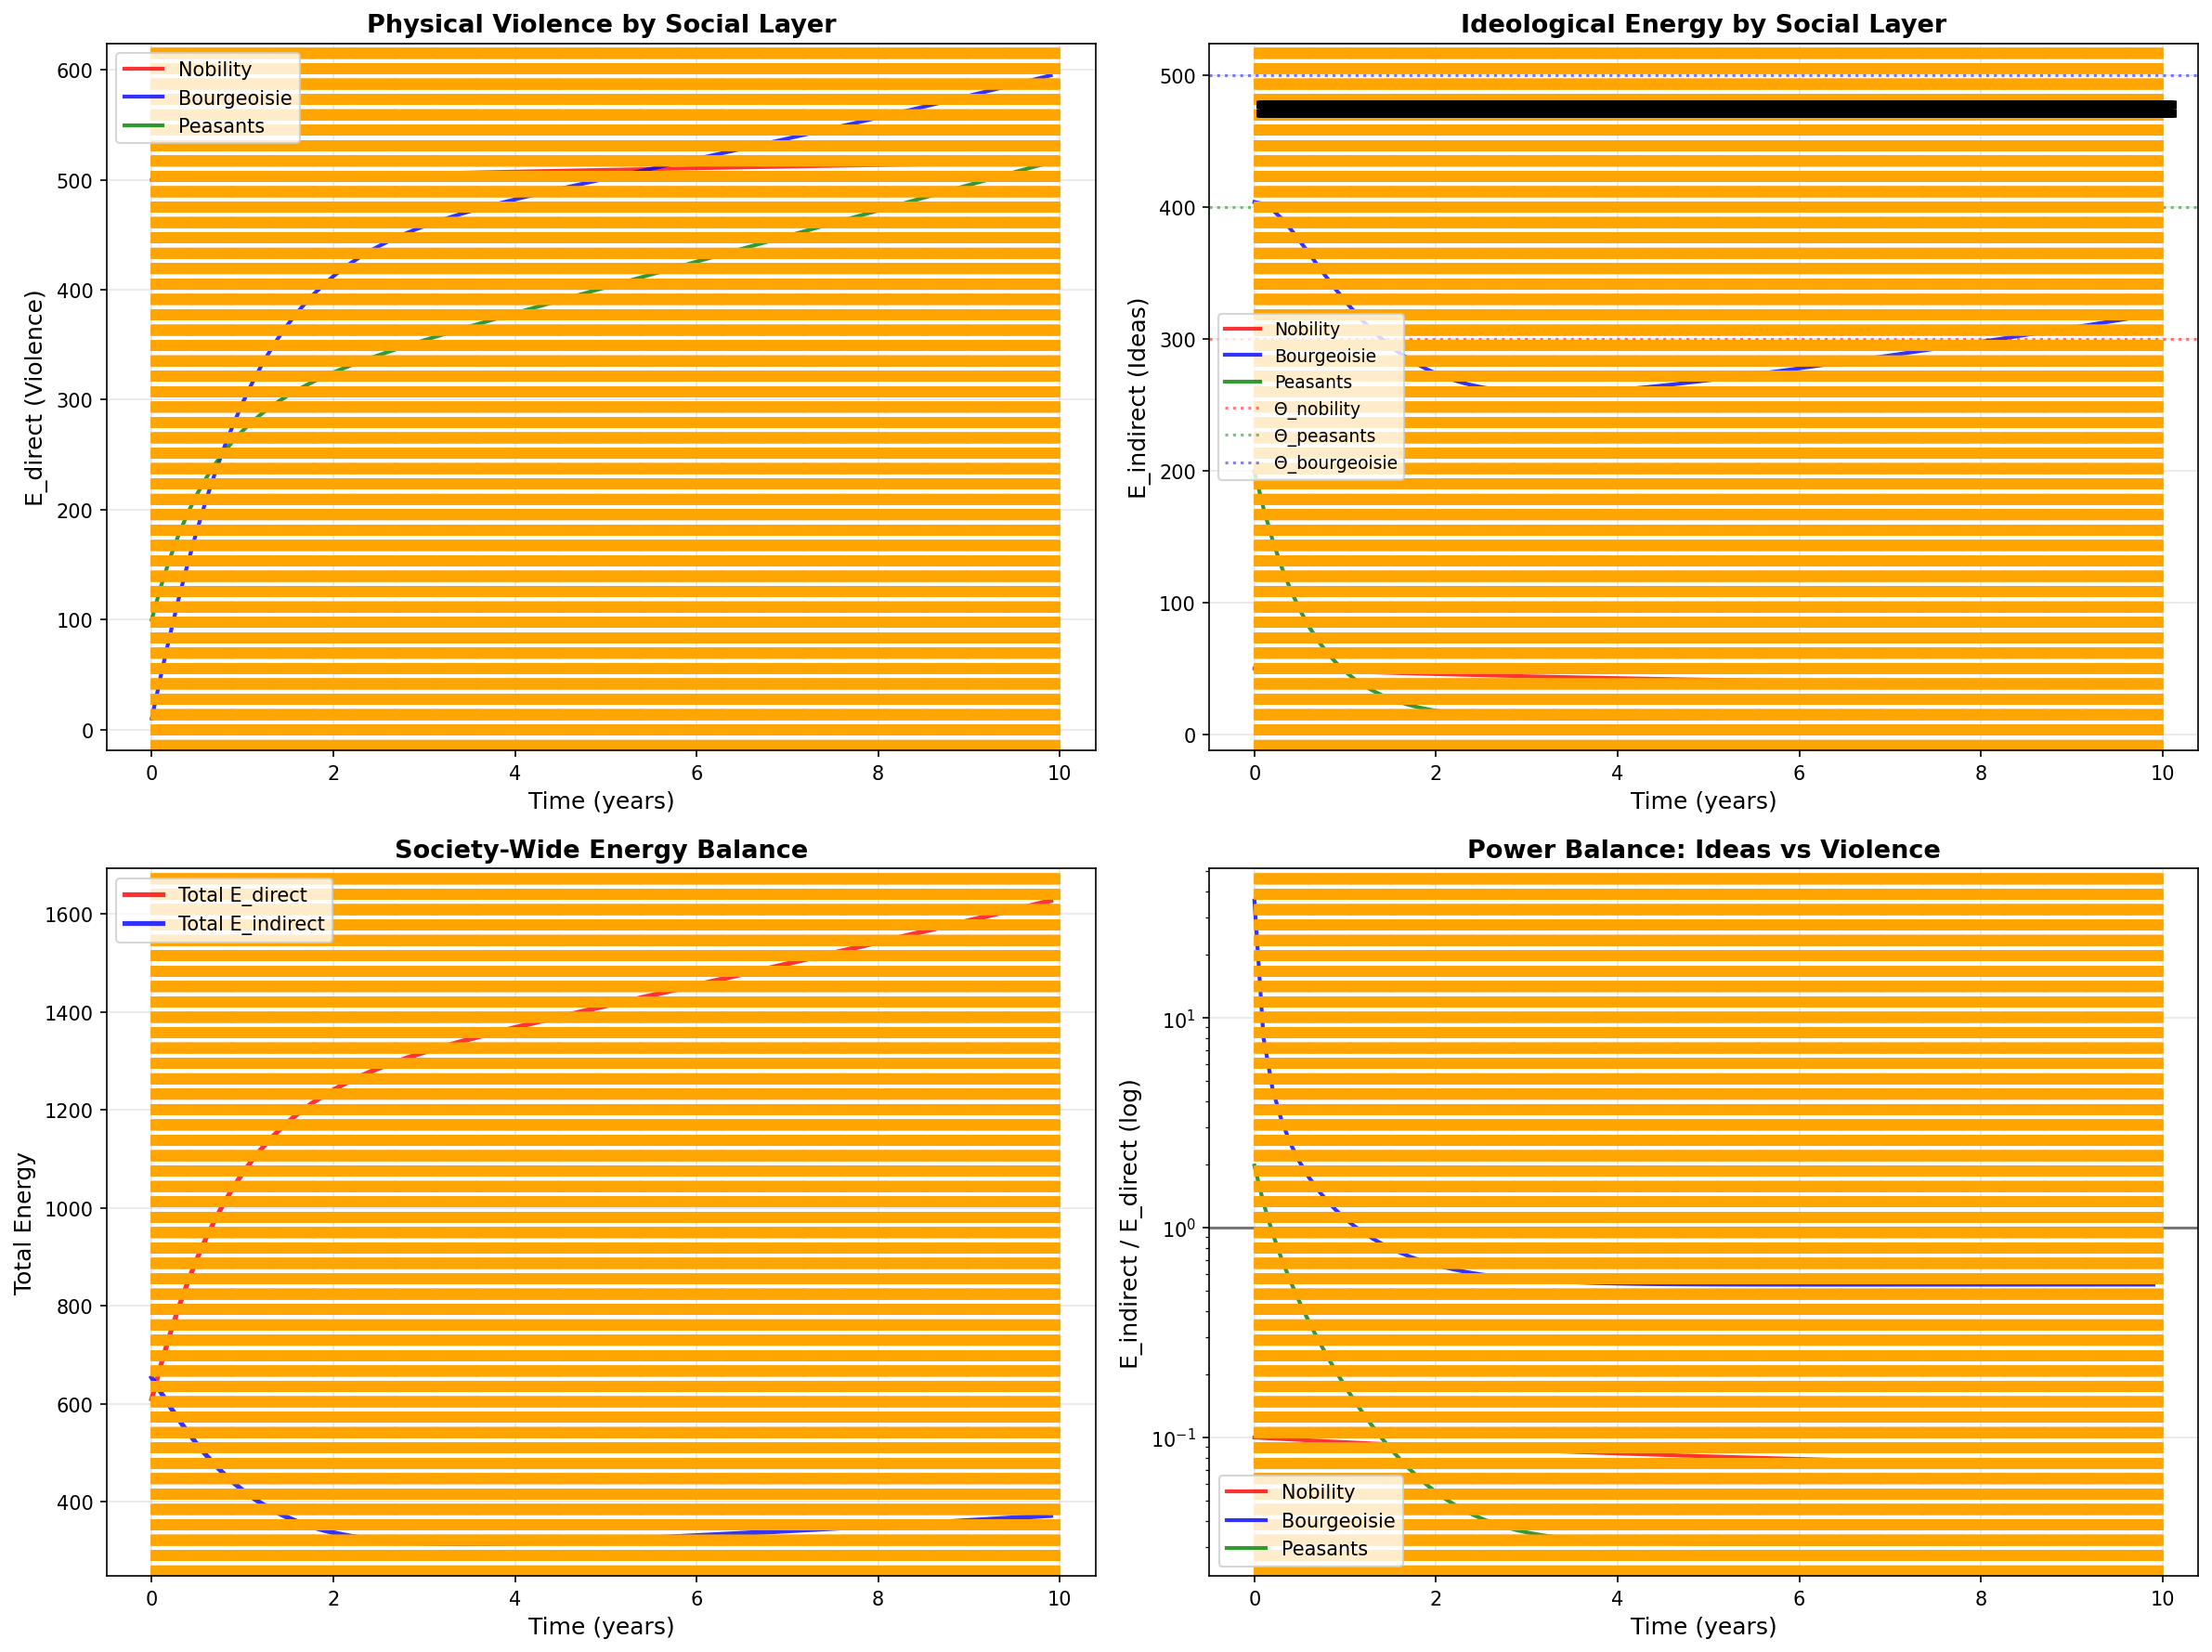

This figure's Python source:
"""
SSD v3.5 拡張: 多層社会モデル (Multi-Layer Society)

概念:
----
社会は単一の塊ではなく、複数の層（階級）から構成される。
各層は独自の E_direct, E_indirect を持ち、層間で相互作用する。

例: フランス革命前夜 (1789)
- 貴族層 (Nobility): 高 E_direct, 低 E_indirect (暴力支配)
- 市民層 (Bourgeoisie): 低 E_direct, 高 E_indirect (啓蒙思想)
- 農民層 (Peasants): 中 E_direct, 低 E_indirect (不満蓄積)

層間連成:
-------
γ_ij: 層 i から層 j への影響
- γ_市民→農民: 啓蒙思想が農民に伝播
- γ_貴族→市民: 弾圧が市民の怒りを増幅
- γ_農民→貴族: 一揆が貴族を脅かす

多相転移:
-------
1つの層が E_indirect < Θ_critical を越えると、
他の層にも連鎖的に相転移が伝播。
→ 全体崩壊 (革命)
"""

import numpy as np
import matplotlib.pyplot as plt
from ssd_core_engine_v3_5 import SSDCoreEngineV3_5, SSDParametersV3_5, SSDStateV3_5
from dataclasses import dataclass
from typing import Dict, List


@dataclass
class SocialLayer:
    """社会の1つの層"""
    name: str
    population: int  # 人口
    engine: SSDCoreEngineV3_5
    state: SSDStateV3_5
    gamma_to: Dict[str, float]  # 他層への影響係数


class MultiLayerSociety:
    """多層社会シミュレーター"""
    
    def __init__(self):
        # 貴族層: 暴力で支配、思想は弱い
        params_nobility = SSDParametersV3_5(
            use_direct_action=True,
            use_indirect_action=False,
            amplification_factor=5.0,
            gamma_i2d=0.01,
            gamma_d2i=0.01,
            beta_decay=0.1,
            Theta_critical=300.0,  # 低め (すぐ暴力に訴える)
            enable_phase_transition=True,
            phase_transition_multiplier=5.0,
        )
        
        # 市民層: 啓蒙思想を持つ、暴力は弱い
        params_bourgeoisie = SSDParametersV3_5(
            use_direct_action=False,
            use_indirect_action=True,
            amplification_factor=50.0,
            gamma_i2d=0.05,
            gamma_d2i=0.5,  # 行動→思想が強い
            beta_decay=0.01,  # 思想は残る
            Theta_critical=500.0,
            enable_phase_transition=True,
            phase_transition_multiplier=20.0,
        )
        
        # 農民層: 潜在的暴力、思想は受動的
        params_peasants = SSDParametersV3_5(
            use_direct_action=True,
            use_indirect_action=True,
            amplification_factor=10.0,
            gamma_i2d=0.1,  # 思想→行動は速い
            gamma_d2i=0.05,
            beta_decay=0.05,
            Theta_critical=400.0,
            enable_phase_transition=True,
            phase_transition_multiplier=15.0,
        )
        
        # 層の初期化
        self.layers = {
            'nobility': SocialLayer(
                name='貴族',
                population=100000,
                engine=SSDCoreEngineV3_5(params_nobility),
                state=SSDStateV3_5(kappa=1.0, E_direct=500.0, E_indirect=50.0),
                gamma_to={'bourgeoisie': 0.5, 'peasants': 0.3}  # 弾圧
            ),
            'bourgeoisie': SocialLayer(
                name='市民',
                population=500000,
                engine=SSDCoreEngineV3_5(params_bourgeoisie),
                state=SSDStateV3_5(kappa=0.7, E_direct=10.0, E_indirect=400.0),
                gamma_to={'nobility': 0.1, 'peasants': 0.8}  # 啓蒙
            ),
            'peasants': SocialLayer(
                name='農民',
                population=2000000,
                engine=SSDCoreEngineV3_5(params_peasants),
                state=SSDStateV3_5(kappa=0.8, E_direct=100.0, E_indirect=200.0),
                gamma_to={'nobility': 0.2, 'bourgeoisie': 0.1}  # 一揆
            ),
        }
        
    def simulate(self, duration: float = 10.0, dt: float = 0.01):
        """多層社会の時間発展"""
        
        print("="*70)
        print("SSD v3.5: 多層社会モデル - フランス革命前夜")
        print("="*70)
        
        steps = int(duration / dt)
        
        # データ記録
        history = {
            'time': [],
            'nobility_E_direct': [],
            'nobility_E_indirect': [],
            'bourgeoisie_E_direct': [],
            'bourgeoisie_E_indirect': [],
            'peasants_E_direct': [],
            'peasants_E_indirect': [],
            'total_E_direct': [],
            'total_E_indirect': [],
        }
        
        print("\n[初期状態]")
        for name, layer in self.layers.items():
            print(f"  {layer.name}:")
            print(f"    人口: {layer.population:,}人")
            print(f"    E_direct: {layer.state.E_direct:.1f}J")
            print(f"    E_indirect: {layer.state.E_indirect:.1f}J")
        
        phase_transitions = []
        
        for step in range(steps):
            t = step * dt
            
            # 1. 層間相互作用の計算
            layer_influences = {}
            for name, layer in self.layers.items():
                influence = np.zeros(3)
                for target_name, gamma in layer.gamma_to.items():
                    target_layer = self.layers[target_name]
                    # E_indirect を意味圧として伝播
                    influence += gamma * target_layer.state.E_indirect * np.array([1.0, 0, 0])
                layer_influences[name] = influence
            
            # 2. 各層を更新
            for name, layer in self.layers.items():
                # 外部からの影響 + 内部生成
                p_external = layer_influences[name] / layer.population * 1000
                
                # 直接作用 (弾圧、一揆)
                if name == 'nobility':
                    contact = np.array([10.0, 0, 0])  # 弾圧
                elif name == 'peasants' and layer.state.is_critical:
                    contact = np.array([50.0, 0, 0])  # 一揆
                else:
                    contact = None
                
                layer.engine.step(layer.state, p_external, dt, contact_pressure=contact)
                
                # 相転移検出
                if layer.state.is_critical and layer.state.phase_transition_count == 1:
                    phase_transitions.append((t, name, layer.name))
                    print(f"\n[相転移] t={t:.2f}年: {layer.name}層が臨界突破!")
                    print(f"  E_indirect: {layer.state.E_indirect:.1f} < Θ")
            
            # 3. 記録
            if step % 10 == 0:
                history['time'].append(t)
                history['nobility_E_direct'].append(self.layers['nobility'].state.E_direct)
                history['nobility_E_indirect'].append(self.layers['nobility'].state.E_indirect)
                history['bourgeoisie_E_direct'].append(self.layers['bourgeoisie'].state.E_direct)
                history['bourgeoisie_E_indirect'].append(self.layers['bourgeoisie'].state.E_indirect)
                history['peasants_E_direct'].append(self.layers['peasants'].state.E_direct)
                history['peasants_E_indirect'].append(self.layers['peasants'].state.E_indirect)
                
                total_direct = sum(l.state.E_direct for l in self.layers.values())
                total_indirect = sum(l.state.E_indirect for l in self.layers.values())
                history['total_E_direct'].append(total_direct)
                history['total_E_indirect'].append(total_indirect)
        
        print("\n[最終状態]")
        for name, layer in self.layers.items():
            print(f"  {layer.name}:")
            print(f"    E_direct: {layer.state.E_direct:.1f}J")
            print(f"    E_indirect: {layer.state.E_indirect:.1f}J")
            print(f"    相転移回数: {layer.state.phase_transition_count}")
        
        # 可視化
        self.visualize(history, phase_transitions)
        
        return history
    
    def visualize(self, history, phase_transitions):
        """結果の可視化"""
        
        fig, axes = plt.subplots(2, 2, figsize=(16, 12))
        
        time = np.array(history['time'])
        
        # 1. 各層の E_direct
        ax1 = axes[0, 0]
        ax1.plot(time, history['nobility_E_direct'], 'r-', linewidth=2, label='Nobility', alpha=0.8)
        ax1.plot(time, history['bourgeoisie_E_direct'], 'b-', linewidth=2, label='Bourgeoisie', alpha=0.8)
        ax1.plot(time, history['peasants_E_direct'], 'g-', linewidth=2, label='Peasants', alpha=0.8)
        
        for t, name, label in phase_transitions:
            ax1.axvline(x=t, color='orange', linestyle='--', alpha=0.5)
        
        ax1.set_xlabel('Time (years)', fontsize=12)
        ax1.set_ylabel('E_direct (Violence)', fontsize=12)
        ax1.set_title('Physical Violence by Social Layer', fontsize=13, fontweight='bold')
        ax1.legend(loc='best')
        ax1.grid(True, alpha=0.3)
        
        # 2. 各層の E_indirect
        ax2 = axes[0, 1]
        ax2.plot(time, history['nobility_E_indirect'], 'r-', linewidth=2, label='Nobility', alpha=0.8)
        ax2.plot(time, history['bourgeoisie_E_indirect'], 'b-', linewidth=2, label='Bourgeoisie', alpha=0.8)
        ax2.plot(time, history['peasants_E_indirect'], 'g-', linewidth=2, label='Peasants', alpha=0.8)
        
        # 臨界線
        ax2.axhline(y=300, color='red', linestyle=':', alpha=0.5, label='Θ_nobility')
        ax2.axhline(y=400, color='green', linestyle=':', alpha=0.5, label='Θ_peasants')
        ax2.axhline(y=500, color='blue', linestyle=':', alpha=0.5, label='Θ_bourgeoisie')
        
        for t, name, label in phase_transitions:
            ax2.axvline(x=t, color='orange', linestyle='--', alpha=0.5)
            ax2.text(t, ax2.get_ylim()[1]*0.9, label, rotation=90, fontsize=8)
        
        ax2.set_xlabel('Time (years)', fontsize=12)
        ax2.set_ylabel('E_indirect (Ideas)', fontsize=12)
        ax2.set_title('Ideological Energy by Social Layer', fontsize=13, fontweight='bold')
        ax2.legend(loc='best', fontsize=9)
        ax2.grid(True, alpha=0.3)
        
        # 3. 全体のエネルギー
        ax3 = axes[1, 0]
        ax3.plot(time, history['total_E_direct'], 'r-', linewidth=2.5, label='Total E_direct', alpha=0.8)
        ax3.plot(time, history['total_E_indirect'], 'b-', linewidth=2.5, label='Total E_indirect', alpha=0.8)
        
        for t, name, label in phase_transitions:
            ax3.axvline(x=t, color='orange', linestyle='--', alpha=0.5)
        
        ax3.set_xlabel('Time (years)', fontsize=12)
        ax3.set_ylabel('Total Energy', fontsize=12)
        ax3.set_title('Society-Wide Energy Balance', fontsize=13, fontweight='bold')
        ax3.legend(loc='best')
        ax3.grid(True, alpha=0.3)
        
        # 4. エネルギー比率 (対数)
        ax4 = axes[1, 1]
        
        ratio_nobility = np.array(history['nobility_E_indirect']) / (np.array(history['nobility_E_direct']) + 1)
        ratio_bourgeoisie = np.array(history['bourgeoisie_E_indirect']) / (np.array(history['bourgeoisie_E_direct']) + 1)
        ratio_peasants = np.array(history['peasants_E_indirect']) / (np.array(history['peasants_E_direct']) + 1)
        
        ax4.semilogy(time, ratio_nobility, 'r-', linewidth=2, label='Nobility', alpha=0.8)
        ax4.semilogy(time, ratio_bourgeoisie, 'b-', linewidth=2, label='Bourgeoisie', alpha=0.8)
        ax4.semilogy(time, ratio_peasants, 'g-', linewidth=2, label='Peasants', alpha=0.8)
        
        ax4.axhline(y=1.0, color='black', linestyle='-', linewidth=1.5, alpha=0.5)
        
        for t, name, label in phase_transitions:
            ax4.axvline(x=t, color='orange', linestyle='--', alpha=0.5)
        
        ax4.set_xlabel('Time (years)', fontsize=12)
        ax4.set_ylabel('E_indirect / E_direct (log)', fontsize=12)
        ax4.set_title('Power Balance: Ideas vs Violence', fontsize=13, fontweight='bold')
        ax4.legend(loc='best')
        ax4.grid(True, alpha=0.3)
        
        plt.tight_layout()
        plt.savefig('ssd_multilayer_society.png', dpi=150, bbox_inches='tight')
        print("\n💾 Plot saved: ssd_multilayer_society.png")
        plt.show()


if __name__ == "__main__":
    sim = MultiLayerSociety()
    history = sim.simulate(duration=10.0, dt=0.01)
    
    print("\n" + "="*70)
    print("📊 分析")
    print("="*70)
    
    print("\n🔬 多層社会の洞察:")
    print("  1. 各層は独自の E_direct, E_indirect を持つ")
    print("  2. γ_ij により層間で相互作用")
    print("  3. 1層の相転移が他層に連鎖")
    print("  4. 全体崩壊 = 多相転移")
    
    print("\n🎯 フランス革命への応用:")
    print("  - 市民層: 高 E_indirect (啓蒙思想)")
    print("  - 農民層: γ_市民→農民 により思想伝播")
    print("  - 農民層が臨界突破 → 一揆 (E_direct)")
    print("  - 貴族層の弾圧 → さらなる怒り")
    print("  - 結果: 全層が相転移 → 革命")
    
    print("\n" + "="*70)
    print("✅ SSD v3.5: 多層社会モデル 完了")
    print("="*70)
